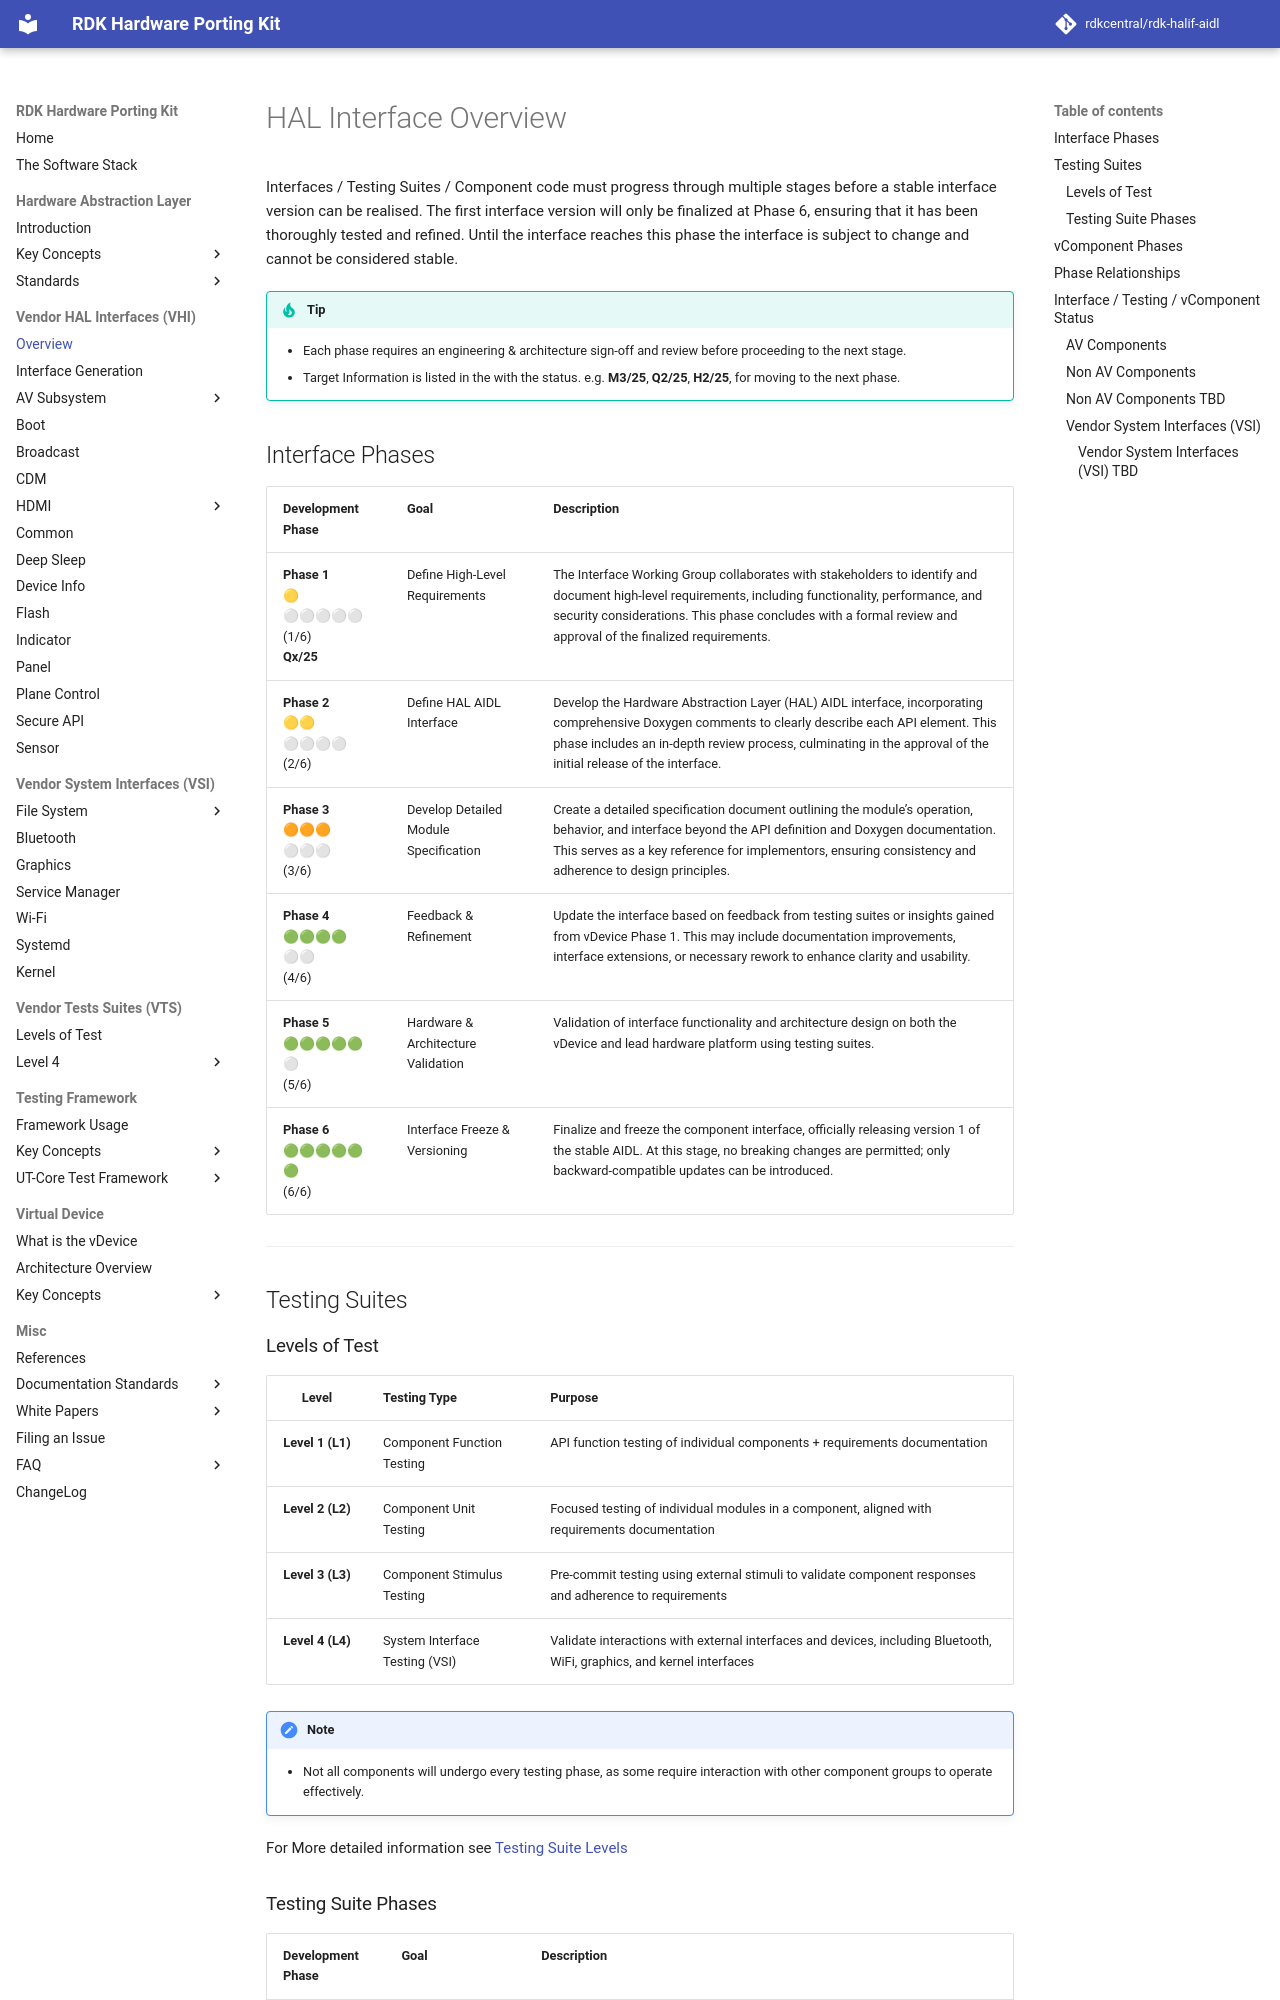

repository: rdkcentral/rdk-halif-aidl · page: 0.10.0/halif/key_concepts/hal/hal_interfaces/index.html · generator: mkdocs

# HAL Interface Overview

Interfaces / Testing Suites / Component code must progress through multiple stages before a stable interface version can be realised. The first interface version will only be finalized at Phase 6, ensuring that it has been thoroughly tested and refined. Until the interface reaches this phase the interface is subject to change and cannot be considered stable.

!!! tip
    - Each phase requires an engineering & architecture sign-off and review before proceeding to the next stage.
